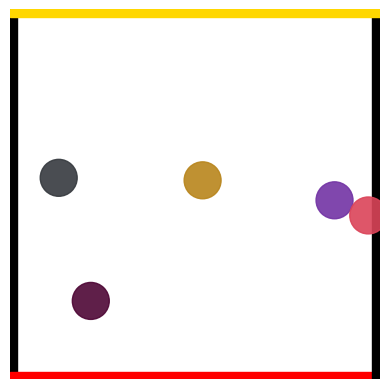

Recreate this plot in Python. (Note: this script raises an exception after producing the figure.)

import matplotlib.pyplot as plt
import matplotlib.patches as patches
import matplotlib.animation as animation
import numpy as np
import random
from matplotlib import rcParams

box_size = 10
num_marbles = 20
marble_radius = 0.5
wall_thickness = 0.2

def initialize_non_overlapping_positions(num_marbles, radius, box_size):
    positions = []
    attempts = 0
    max_attempts = 1000
    while len(positions) < num_marbles and attempts < max_attempts:
        new_pos = np.random.rand(2) * (box_size - 2 * radius) + radius
        if all(np.linalg.norm(new_pos - np.array(p)) >= 2 * radius for p in positions):
            positions.append(new_pos)
        attempts += 1
    return np.array(positions)

positions = initialize_non_overlapping_positions(num_marbles, marble_radius, box_size)
velocities = []
colors = []
sizes = [marble_radius] * num_marbles
alive = [True] * num_marbles

for _ in range(num_marbles):
    speed = np.random.uniform(0.5, 2.5)
    angle = np.random.uniform(0, 2 * np.pi)
    velocities.append([speed * np.cos(angle), speed * np.sin(angle)])
    colors.append(np.random.rand(3,))

velocities = np.array(velocities)

rcParams['figure.dpi'] = 100
fig, ax = plt.subplots()

marbles = [patches.Circle(positions[i], sizes[i], color=colors[i], alpha=0.9)
           for i in range(num_marbles)]
for marble in marbles:
    ax.add_patch(marble)

ax.add_patch(patches.Rectangle((0, 0), wall_thickness, box_size, color='black'))  # Left
ax.add_patch(patches.Rectangle((0, 0), box_size, wall_thickness, color='red'))    # Bottom
ax.add_patch(patches.Rectangle((box_size - wall_thickness, 0), wall_thickness, box_size, color='black'))  # Right
ax.add_patch(patches.Rectangle((0, box_size - wall_thickness), box_size, wall_thickness, color='#FFD700'))  # Top

ax.set_xlim(0, box_size)
ax.set_ylim(0, box_size)
ax.set_aspect('equal')
ax.axis('off')

def spawn_new_marble():
    while True:
        new_pos = np.random.rand(2) * (box_size - 2 * marble_radius) + marble_radius
        if all(np.linalg.norm(new_pos - p) > 2 * marble_radius for p in positions):
            break
    new_vel_mag = np.random.uniform(0.5, 2.0)
    angle = np.random.uniform(0, 2 * np.pi)
    new_vel = [new_vel_mag * np.cos(angle), new_vel_mag * np.sin(angle)]
    new_color = np.random.rand(3,)
    new_size = marble_radius
    new_patch = patches.Circle(new_pos, new_size, color=new_color, alpha=0.9)
    ax.add_patch(new_patch)
    return new_pos, new_vel, new_color, new_size, new_patch

def update_with_respawn(frame):
    global positions, velocities, sizes, colors, alive, marbles

    positions[:] += velocities * 0.1

    for i in range(len(marbles)):
        if not alive[i]:
            continue
        if positions[i][0] - sizes[i] < 0 or positions[i][0] + sizes[i] > box_size:
            velocities[i][0] *= -1
        if positions[i][1] + sizes[i] > box_size:
            velocities[i][1] *= -1
            velocities[i] *= 2
            colors[i] = np.random.rand(3,)
            marbles[i].set_color(colors[i])
        if positions[i][1] - sizes[i] < 0:
            alive[i] = False
            marbles[i].set_visible(False)

    for i in range(len(marbles)):
        if not alive[i]: continue
        for j in range(i + 1, len(marbles)):
            if not alive[j]: continue
            delta_pos = positions[i] - positions[j]
            dist = np.linalg.norm(delta_pos)
            if dist < sizes[i] + sizes[j]:
                normal = delta_pos / (dist + 1e-6)
                rel_vel = velocities[i] - velocities[j]
                vel_along_normal = np.dot(rel_vel, normal)
                if vel_along_normal < 0:
                    velocities[i] -= vel_along_normal * normal
                    velocities[j] += vel_along_normal * normal
                overlap = sizes[i] + sizes[j] - dist
                positions[i] += normal * (overlap / 2)
                positions[j] -= normal * (overlap / 2)

    if sum(alive) < 5:
        new_pos, new_vel, new_color, new_size, new_patch = spawn_new_marble()
        positions = np.vstack([positions, new_pos])
        velocities = np.vstack([velocities, new_vel])
        colors.append(new_color)
        sizes.append(new_size)
        alive.append(True)
        marbles.append(new_patch)

    for i in range(len(marbles)):
        if alive[i]:
            marbles[i].center = positions[i]

    return marbles

ani = animation.FuncAnimation(fig, update_with_respawn, frames=600, interval=100, blit=True)
ani.save("marbles_simulation.mp4", writer='ffmpeg', fps=10)
print("Saved as marbles_simulation.mp4")
